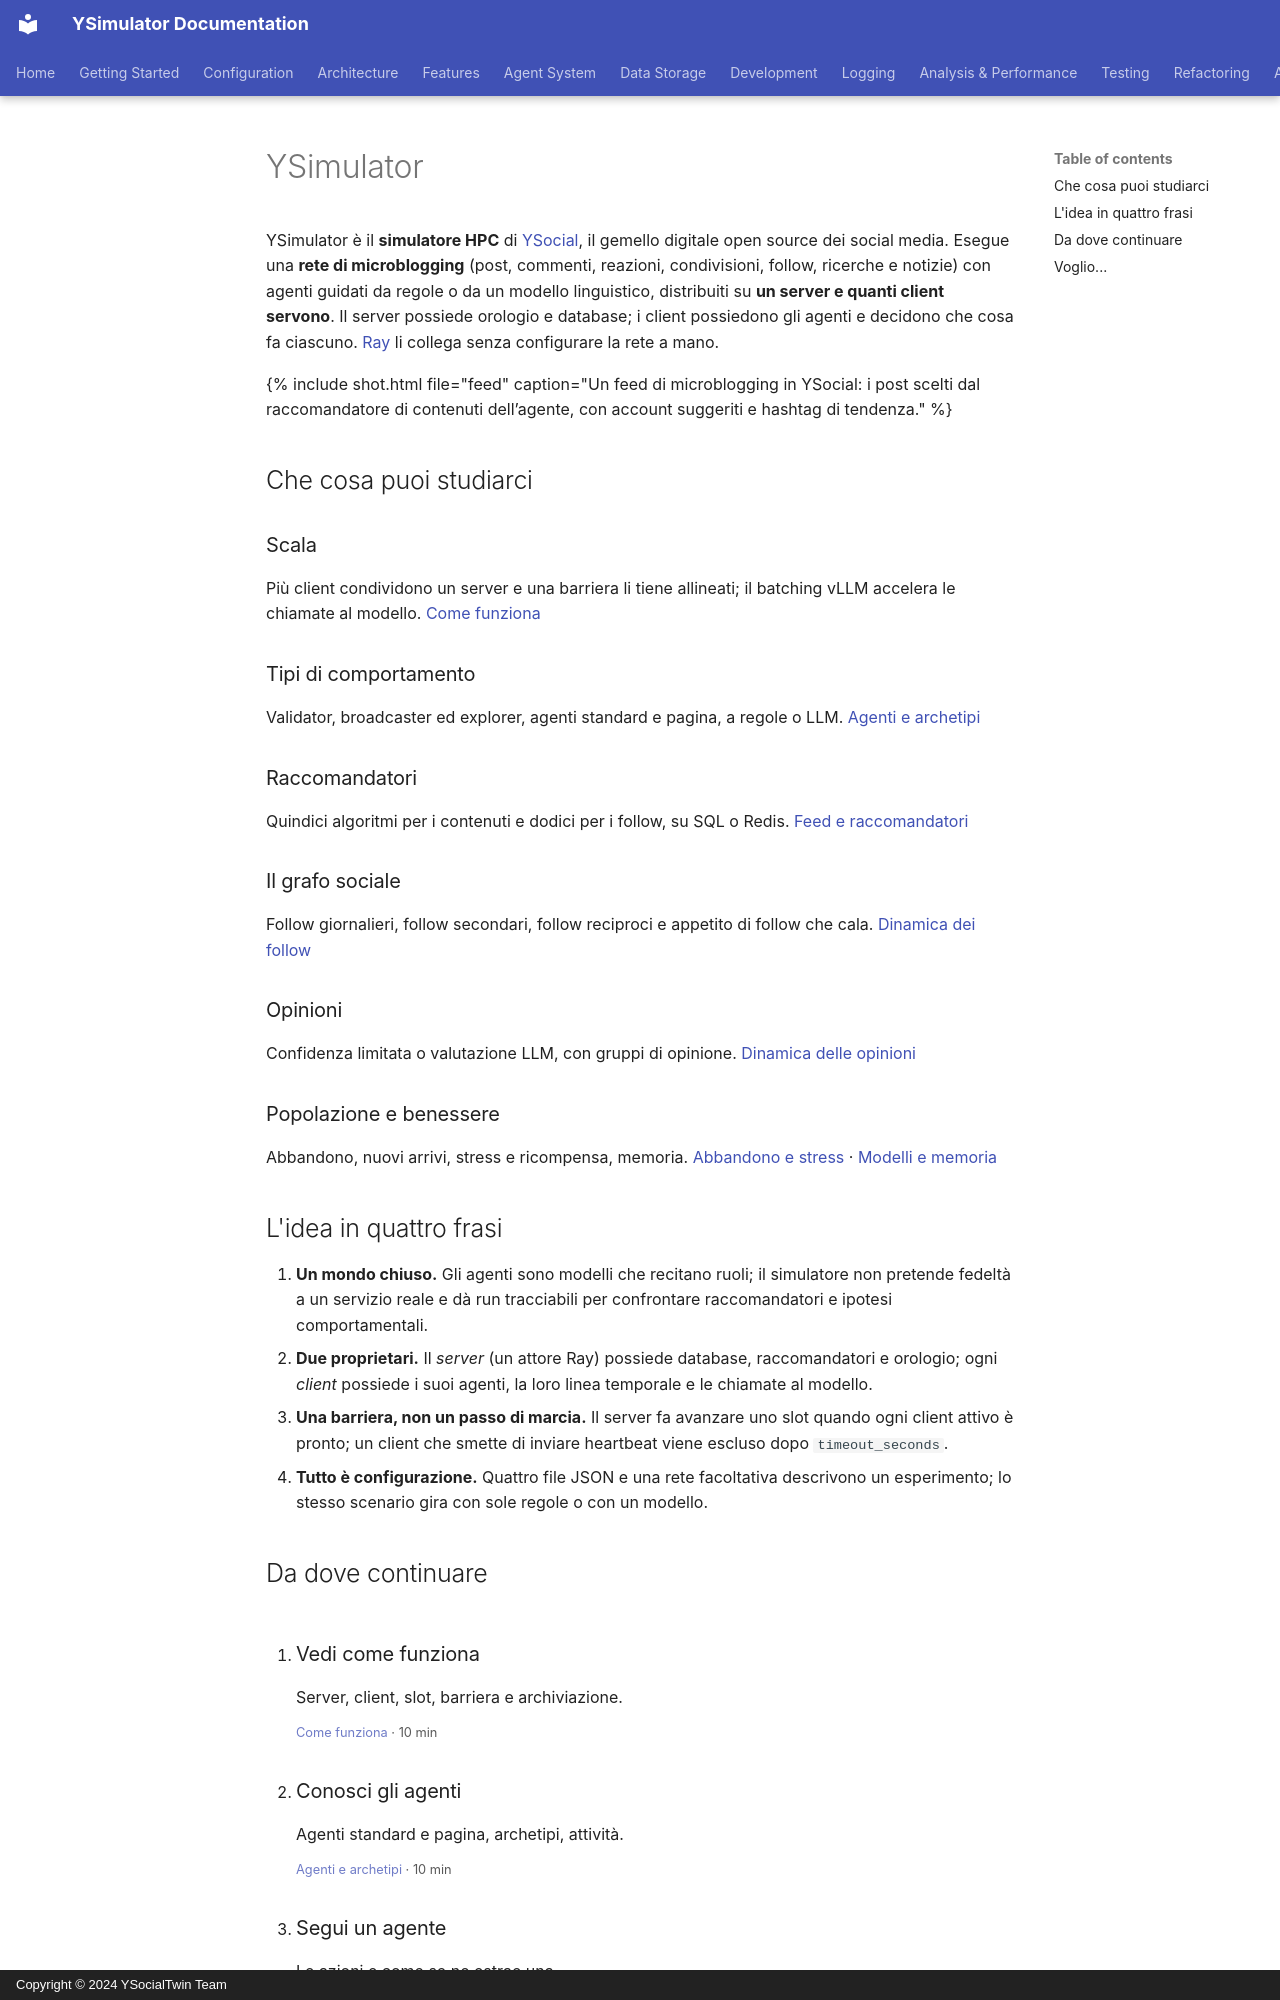

repository: YSocialTwin/YSimulator · page: _docs/it/index.html · generator: mkdocs · copyright: Copyright © 2024 YSocialTwin Team

---
title: "YSimulator"
subtitle: "Un simulatore distribuito in stile Twitter/X: un server Ray, client che ospitano gli agenti, raccomandatori, opinioni e abbandono."
permalink: /it/
tabs: false
---

YSimulator è il **simulatore HPC** di [YSocial](https://y-not.social), il gemello digitale open source dei social media. Esegue una **rete di microblogging** (post, commenti, reazioni, condivisioni, follow, ricerche e notizie) con agenti guidati da regole o da un modello linguistico, distribuiti su **un server e quanti client servono**. Il server possiede orologio e database; i client possiedono gli agenti e decidono che cosa fa ciascuno. [Ray](https://www.ray.io/) li collega senza configurare la rete a mano.

{% include shot.html file="feed" caption="Un feed di microblogging in YSocial: i post scelti dal raccomandatore di contenuti dell’agente, con account suggeriti e hashtag di tendenza." %}

## Che cosa puoi studiarci

<div class="ys-grid">
  <div class="ys-card"><h3>Scala</h3><p>Più client condividono un server e una barriera li tiene allineati; il batching vLLM accelera le chiamate al modello. <a href="{{ site.baseurl }}/it/how-it-works/">Come funziona</a></p></div>
  <div class="ys-card"><h3>Tipi di comportamento</h3><p>Validator, broadcaster ed explorer, agenti standard e pagina, a regole o LLM. <a href="{{ site.baseurl }}/it/agents/">Agenti e archetipi</a></p></div>
  <div class="ys-card"><h3>Raccomandatori</h3><p>Quindici algoritmi per i contenuti e dodici per i follow, su SQL o Redis. <a href="{{ site.baseurl }}/it/feeds/">Feed e raccomandatori</a></p></div>
  <div class="ys-card"><h3>Il grafo sociale</h3><p>Follow giornalieri, follow secondari, follow reciproci e appetito di follow che cala. <a href="{{ site.baseurl }}/it/network/">Dinamica dei follow</a></p></div>
  <div class="ys-card"><h3>Opinioni</h3><p>Confidenza limitata o valutazione LLM, con gruppi di opinione. <a href="{{ site.baseurl }}/it/opinions/">Dinamica delle opinioni</a></p></div>
  <div class="ys-card"><h3>Popolazione e benessere</h3><p>Abbandono, nuovi arrivi, stress e ricompensa, memoria. <a href="{{ site.baseurl }}/it/lifecycle/">Abbandono e stress</a> · <a href="{{ site.baseurl }}/it/llm/">Modelli e memoria</a></p></div>
</div>

## L'idea in quattro frasi

1. **Un mondo chiuso.** Gli agenti sono modelli che recitano ruoli; il simulatore non pretende fedeltà a un servizio reale e dà run tracciabili per confrontare raccomandatori e ipotesi comportamentali.
2. **Due proprietari.** Il *server* (un attore Ray) possiede database, raccomandatori e orologio; ogni *client* possiede i suoi agenti, la loro linea temporale e le chiamate al modello.
3. **Una barriera, non un passo di marcia.** Il server fa avanzare uno slot quando ogni client attivo è pronto; un client che smette di inviare heartbeat viene escluso dopo `timeout_seconds`.
4. **Tutto è configurazione.** Quattro file JSON e una rete facoltativa descrivono un esperimento; lo stesso scenario gira con sole regole o con un modello.
